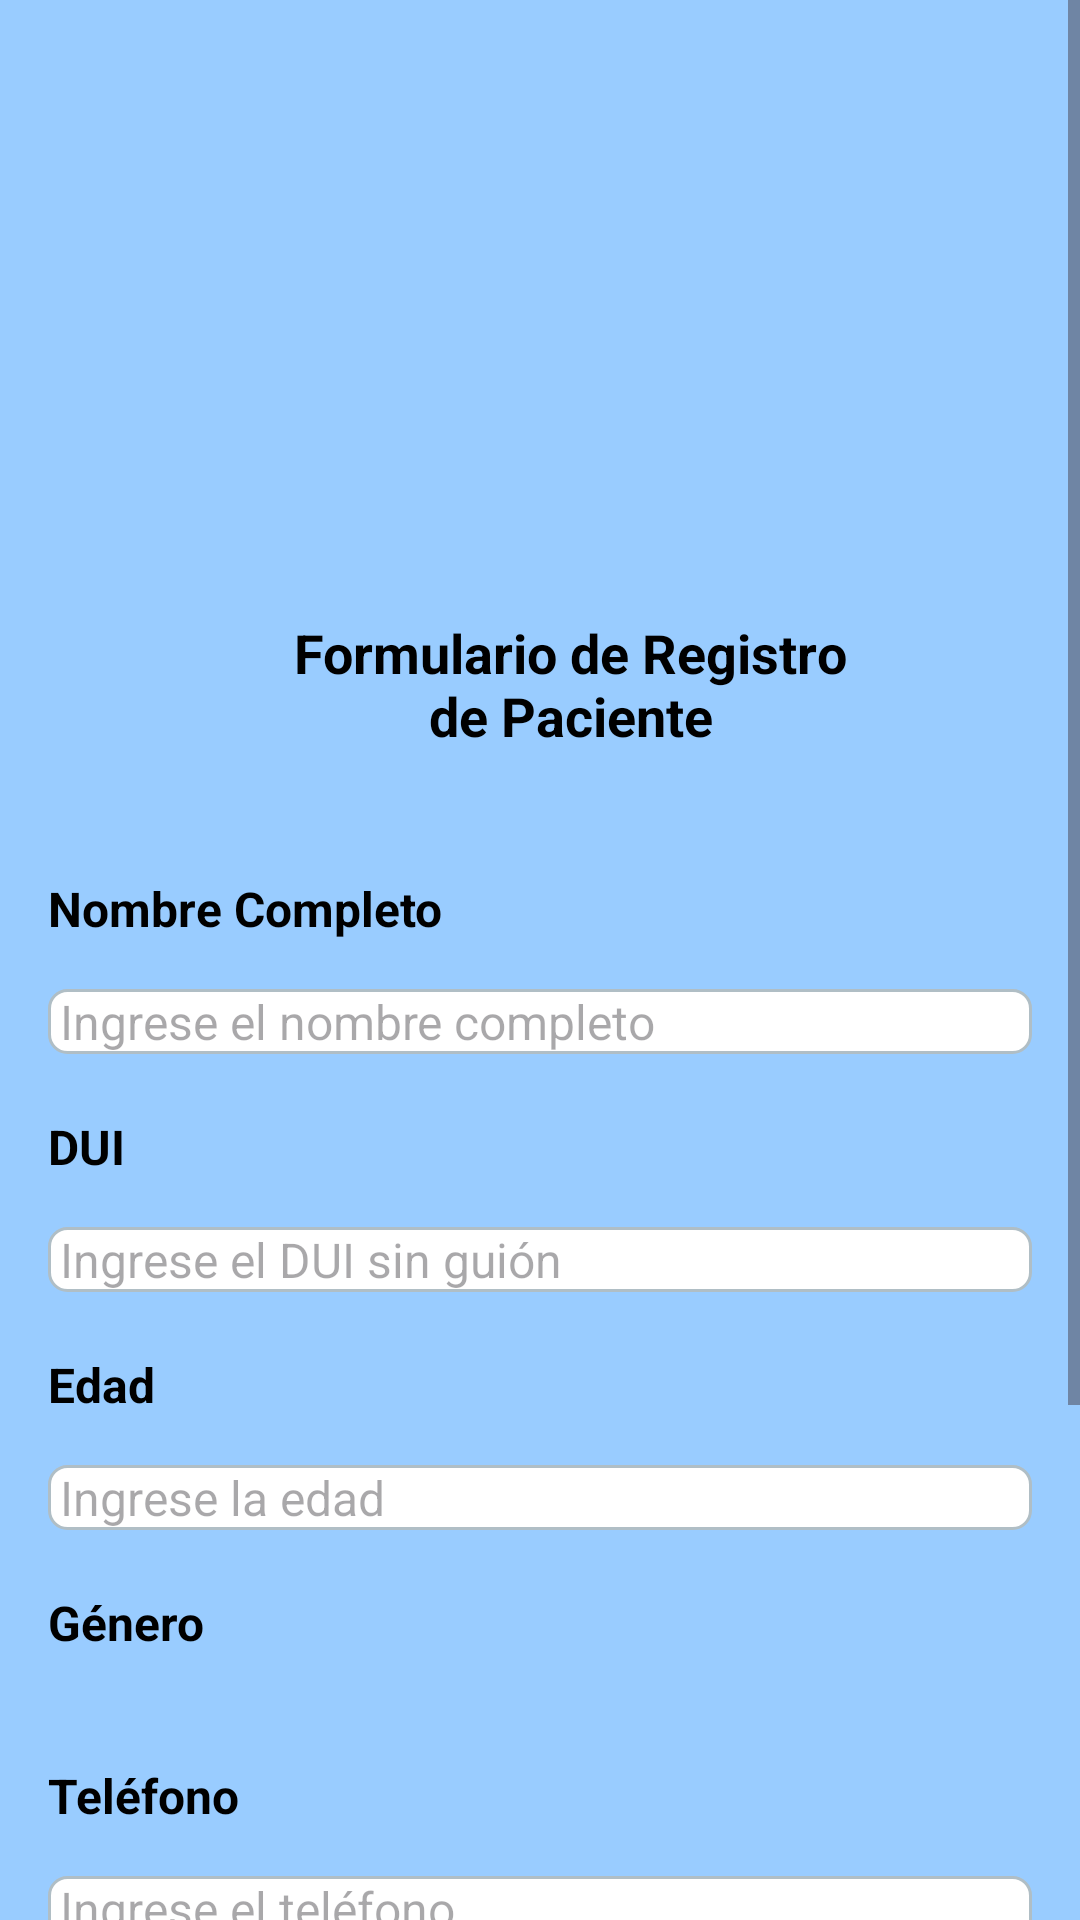

Here is an Android app screen rendered from its layout file. Give the layout XML and the strings, colors and styles it references.
<!-- AndroidManifest.xml: application theme Theme.AppCitas -->
<!-- res/layout/dialog_paciente.xml -->
<?xml version="1.0" encoding="utf-8"?>
<ScrollView xmlns:android="http://schemas.android.com/apk/res/android"
    xmlns:app="http://schemas.android.com/apk/res-auto"
    android:layout_width="match_parent"
    android:layout_height="match_parent"
    android:fillViewport="true">

    <androidx.constraintlayout.widget.ConstraintLayout
        android:layout_width="match_parent"
        android:layout_height="wrap_content"
        android:padding="16dp"
        android:background="#99ccff">

        <ImageView
            android:id="@+id/logo"
            android:layout_width="120dp"
            android:layout_height="120dp"
            android:layout_marginTop="40dp"
            android:contentDescription="Logo"
            android:src="@drawable/ic_registre"
            app:layout_constraintEnd_toEndOf="parent"
            app:layout_constraintHorizontal_bias="0.498"
            app:layout_constraintStart_toStartOf="parent"
            app:layout_constraintTop_toTopOf="parent" />

        <TextView
            android:id="@+id/txttitle"
            android:layout_width="199dp"
            android:layout_height="48dp"
            android:layout_marginStart="92dp"
            android:layout_marginTop="28dp"
            android:layout_marginEnd="82dp"
            android:gravity="center"
            android:text="Formulario de Registro de Paciente"
            android:textSize="18sp"
            app:layout_constraintEnd_toEndOf="parent"
            app:layout_constraintHorizontal_bias="0.39"
            app:layout_constraintStart_toStartOf="parent"
            app:layout_constraintTop_toBottomOf="@id/logo" />

        <TextView
            android:id="@+id/tvNombre"
            android:layout_width="0dp"
            android:layout_height="wrap_content"
            android:layout_marginTop="40dp"
            android:text="Nombre Completo"
            android:textSize="16sp"
            app:layout_constraintEnd_toEndOf="parent"
            app:layout_constraintStart_toStartOf="parent"
            app:layout_constraintTop_toBottomOf="@id/txttitle" />

        <EditText
            android:id="@+id/etNombre"
            android:textSize="16sp"
            android:layout_width="0dp"
            android:layout_height="wrap_content"
            android:layout_marginTop="16dp"
            android:background="@drawable/edittext_background"
            android:hint=" Ingrese el nombre completo"
            app:layout_constraintEnd_toEndOf="parent"
            app:layout_constraintStart_toStartOf="parent"
            app:layout_constraintTop_toBottomOf="@id/tvNombre" />

        <TextView
            android:id="@+id/tvDUI"
            android:textSize="16sp"
            android:layout_width="0dp"
            android:layout_height="wrap_content"
            android:layout_marginTop="20dp"
            android:text="DUI"
            app:layout_constraintEnd_toEndOf="parent"
            app:layout_constraintStart_toStartOf="parent"
            app:layout_constraintTop_toBottomOf="@id/etNombre" />

        <EditText
            android:id="@+id/etDUI"
            android:textSize="16sp"
            android:layout_width="0dp"
            android:layout_height="wrap_content"
            android:layout_marginTop="16dp"
            android:background="@drawable/edittext_background"
            android:hint=" Ingrese el DUI sin guión"
            app:layout_constraintEnd_toEndOf="parent"
            app:layout_constraintStart_toStartOf="parent"
            app:layout_constraintTop_toBottomOf="@id/tvDUI" />

        <TextView
            android:id="@+id/tvEdad"
            android:textSize="16sp"
            android:layout_width="0dp"
            android:layout_height="wrap_content"
            android:layout_marginTop="20dp"
            android:text="Edad"
            app:layout_constraintEnd_toEndOf="parent"
            app:layout_constraintStart_toStartOf="parent"
            app:layout_constraintTop_toBottomOf="@id/etDUI" />

        <EditText
            android:id="@+id/etEdad"
            android:textSize="16sp"
            android:layout_width="0dp"
            android:layout_height="wrap_content"
            android:layout_marginTop="16dp"
            android:background="@drawable/edittext_background"
            android:hint=" Ingrese la edad"
            android:inputType="number"
            app:layout_constraintEnd_toEndOf="parent"
            app:layout_constraintStart_toStartOf="parent"
            app:layout_constraintTop_toBottomOf="@id/tvEdad" />

        <TextView
            android:id="@+id/tvGenero"
            android:textSize="16sp"
            android:layout_width="0dp"
            android:layout_height="wrap_content"
            android:layout_marginTop="20dp"
            android:text="Género"
            app:layout_constraintEnd_toEndOf="parent"
            app:layout_constraintStart_toStartOf="parent"
            app:layout_constraintTop_toBottomOf="@id/etEdad" />

        <Spinner
            android:id="@+id/spGenero"
            android:textSize="16sp"
            android:layout_width="0dp"
            android:layout_height="wrap_content"
            android:layout_marginTop="16dp"
            android:background="@drawable/edittext_background"
            app:layout_constraintEnd_toEndOf="parent"
            app:layout_constraintStart_toStartOf="parent"
            app:layout_constraintTop_toBottomOf="@id/tvGenero" />

        <TextView
            android:id="@+id/tvTelefono"
            android:textSize="16sp"
            android:layout_width="0dp"
            android:layout_height="wrap_content"
            android:layout_marginTop="20dp"
            android:text="Teléfono"
            app:layout_constraintEnd_toEndOf="parent"
            app:layout_constraintStart_toStartOf="parent"
            app:layout_constraintTop_toBottomOf="@id/spGenero" />

        <EditText
            android:id="@+id/etTelefono"
            android:textSize="16sp"
            android:layout_width="0dp"
            android:layout_height="wrap_content"
            android:layout_marginTop="16dp"
            android:background="@drawable/edittext_background"
            android:hint=" Ingrese el teléfono"
            android:inputType="phone"
            app:layout_constraintEnd_toEndOf="parent"
            app:layout_constraintStart_toStartOf="parent"
            app:layout_constraintTop_toBottomOf="@id/tvTelefono" />

        <TextView
            android:id="@+id/tvDireccion"
            android:textSize="16sp"
            android:layout_width="0dp"
            android:layout_height="wrap_content"
            android:layout_marginTop="20dp"
            android:text="Dirección"
            app:layout_constraintEnd_toEndOf="parent"
            app:layout_constraintStart_toStartOf="parent"
            app:layout_constraintTop_toBottomOf="@id/etTelefono" />

        <EditText
            android:id="@+id/etDireccion"
            android:textSize="16sp"
            android:layout_width="0dp"
            android:layout_height="wrap_content"
            android:layout_marginTop="16dp"
            android:background="@drawable/edittext_background"
            android:hint=" Ingrese la dirección"
            app:layout_constraintEnd_toEndOf="parent"
            app:layout_constraintStart_toStartOf="parent"
            app:layout_constraintTop_toBottomOf="@id/tvDireccion" />

        <Button
            android:id="@+id/btnCancelarPaciente"
            android:layout_width="wrap_content"
            android:layout_height="wrap_content"
            android:layout_marginEnd="8dp"
            android:layout_marginTop="84dp"
            android:backgroundTint="@color/colorPrimary"
            android:text="Cancelar"
            app:layout_constraintTop_toBottomOf="@id/etDireccion"
            app:layout_constraintStart_toStartOf="parent"
            app:layout_constraintEnd_toStartOf="@id/btnGuardarPaciente" />

        <Button
            android:id="@+id/btnGuardarPaciente"
            android:layout_width="wrap_content"
            android:layout_height="wrap_content"
            android:layout_marginStart="8dp"
            android:layout_marginTop="84dp"
            android:backgroundTint="@color/colorPrimary"
            android:text="Guardar"
            app:layout_constraintTop_toBottomOf="@id/etDireccion"
            app:layout_constraintStart_toEndOf="@id/btnCancelarPaciente"
            app:layout_constraintEnd_toEndOf="parent" />

    </androidx.constraintlayout.widget.ConstraintLayout>
</ScrollView>
<!-- resources referenced by this layout -->
<resources>
  <color name="colorPrimary">#1976D2</color>
  <!-- drawable edittext_background (drawable) -->
  <?xml version="1.0" encoding="utf-8"?>
  <shape xmlns:android="http://schemas.android.com/apk/res/android"
  android:shape="rectangle">
  <solid android:color="@android:color/white" />
  <stroke android:width="1dp" android:color="#B0BEC5" />
  <corners android:radius="6dp"/>
  </shape>
  <style name="Theme.AppCitas" parent="Base.Theme.AppCitas" />
  <style name="Base.Theme.AppCitas" parent="Theme.Material3.DayNight.NoActionBar">
          
          
          <item name="colorPrimary">@color/colorPrimary</item>
          <item name="android:textViewStyle">@style/textview.subtitulo</item>
          <item name="materialButtonStyle">@style/buttonPersonalizado</item>
      </style>
  <style name="textview.subtitulo" parent="Widget.AppCompat.TextView">
          <item name="android:textColor">@color/negro</item>
          <item name="android:textSize">18sp</item>
          <item name="android:fontStyle">italic</item>
          <item name="android:textStyle">bold</item>
      </style>
  <style name="buttonPersonalizado" parent="Widget.MaterialComponents.Button.OutlinedButton">
          <item name="android:textColor">@color/blanco</item>
          <item name="android:backgroundTint">@color/colorPrimary</item>
          <item name="shapeAppearance">@style/ShapeAppearance.buttonPersonalizado</item>
      </style>
  <color name="negro">#000000</color>
  <color name="blanco">#FFFFFF</color>
  <style name="ShapeAppearance.buttonPersonalizado" parent="ShapeAppearance.MaterialComponents.SmallComponent">
      <item name="cornerFamily">rounded</item>
      <item name="cornerSize">16dp</item>
      </style>
</resources>
